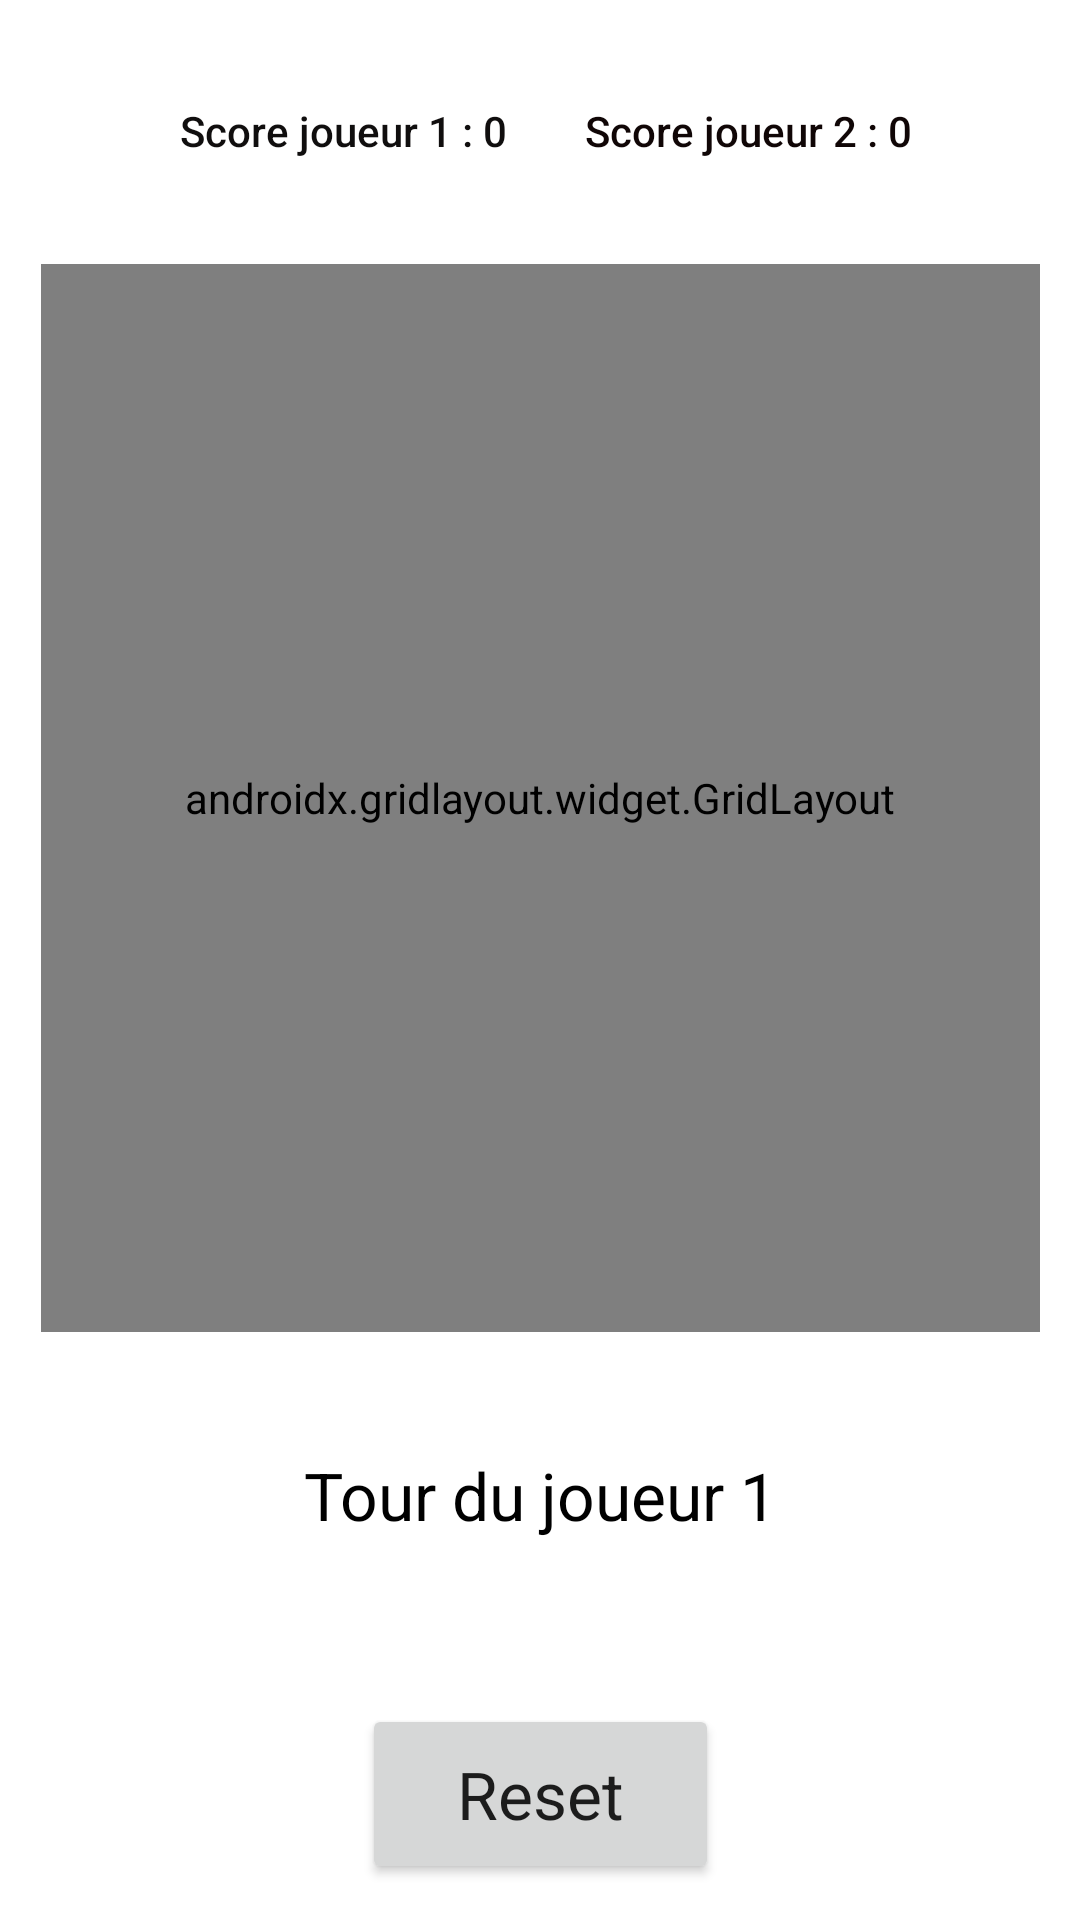

Produce the Android XML layout that renders to this screen, including the resource entries it uses.
<!-- AndroidManifest.xml: application theme Theme.TP1INF8405 -->
<!-- res/layout/activity_game.xml -->
<?xml version="1.0" encoding="utf-8"?>
<androidx.constraintlayout.widget.ConstraintLayout xmlns:android="http://schemas.android.com/apk/res/android"
    xmlns:app="http://schemas.android.com/apk/res-auto"
    xmlns:tools="http://schemas.android.com/tools"
    android:layout_width="match_parent"
    android:layout_height="match_parent">


    <androidx.gridlayout.widget.GridLayout
        android:id="@+id/gameGrid"
        android:layout_width="333dp"
        android:layout_height="356dp"
        android:layout_marginTop="88dp"
        app:columnCount="5"
        app:layout_constraintEnd_toEndOf="parent"
        app:layout_constraintHorizontal_bias="0.508"
        app:layout_constraintStart_toStartOf="parent"
        app:layout_constraintTop_toTopOf="parent"
        app:rowCount="5" />

    <TextView
        android:id="@+id/textViewTurn"
        android:layout_width="wrap_content"
        android:layout_height="wrap_content"
        android:text="Tour du joueur 1"
        android:textAppearance="@style/TextAppearance.AppCompat.Large"
        android:textColor="#000000"
        app:layout_constraintBottom_toTopOf="@+id/resetButton"
        app:layout_constraintEnd_toEndOf="parent"
        app:layout_constraintStart_toStartOf="parent"
        app:layout_constraintTop_toBottomOf="@+id/gameGrid"
        app:layout_constraintVertical_bias="0.418" />

    <Button
        android:id="@+id/resetButton"
        android:layout_width="119dp"
        android:layout_height="60dp"
        android:layout_marginTop="124dp"
        android:text="Reset"
        android:textAppearance="@style/TextAppearance.AppCompat.Large"
        app:layout_constraintEnd_toEndOf="parent"
        app:layout_constraintStart_toStartOf="parent"
        app:layout_constraintTop_toBottomOf="@+id/gameGrid"
        tools:ignore="MissingConstraints" />

    <TextView
        android:id="@+id/scorePlayer1"
        android:layout_width="wrap_content"
        android:layout_height="wrap_content"
        android:layout_marginStart="60dp"
        android:text="Score joueur 1 : 0"
        android:textAppearance="@style/TextAppearance.AppCompat.Body2"
        android:textColor="#100E0E"
        app:layout_constraintBottom_toTopOf="@+id/gameGrid"
        app:layout_constraintStart_toStartOf="parent"
        app:layout_constraintTop_toTopOf="parent"
        app:layout_constraintVertical_bias="0.493" />

    <TextView
        android:id="@+id/scorePlayer2"
        android:layout_width="wrap_content"
        android:layout_height="wrap_content"
        android:layout_marginEnd="56dp"
        android:text="Score joueur 2 : 0"
        android:textAppearance="@style/TextAppearance.AppCompat.Body2"
        android:textColor="#100606"
        app:layout_constraintBottom_toTopOf="@+id/gameGrid"
        app:layout_constraintEnd_toEndOf="parent"
        app:layout_constraintTop_toTopOf="parent"
        app:layout_constraintVertical_bias="0.493" />

</androidx.constraintlayout.widget.ConstraintLayout>
<!-- resources referenced by this layout -->
<resources>
  <style name="Theme.TP1INF8405" parent="Theme.MaterialComponents.DayNight.DarkActionBar">
          
          <item name="colorPrimary">@color/purple_500</item>
          <item name="colorPrimaryVariant">@color/purple_700</item>
          <item name="colorOnPrimary">@color/white</item>
          
          <item name="colorSecondary">@color/teal_200</item>
          <item name="colorSecondaryVariant">@color/teal_700</item>
          <item name="colorOnSecondary">@color/black</item>
          
          <item name="android:statusBarColor" tools:targetApi="l">?attr/colorPrimaryVariant</item>
          
      </style>
  <!-- not gathered from this repository: default colours our renderer supplied (Android Studio template values) -->
  <color name="purple_500">#FF6200EE</color>
  <color name="purple_700">#FF3700B3</color>
  <color name="teal_200">#FF03DAC5</color>
  <color name="teal_700">#FF018786</color>
  <color name="black">#FF000000</color>
  <color name="white">#FFFFFFFF</color>
</resources>
